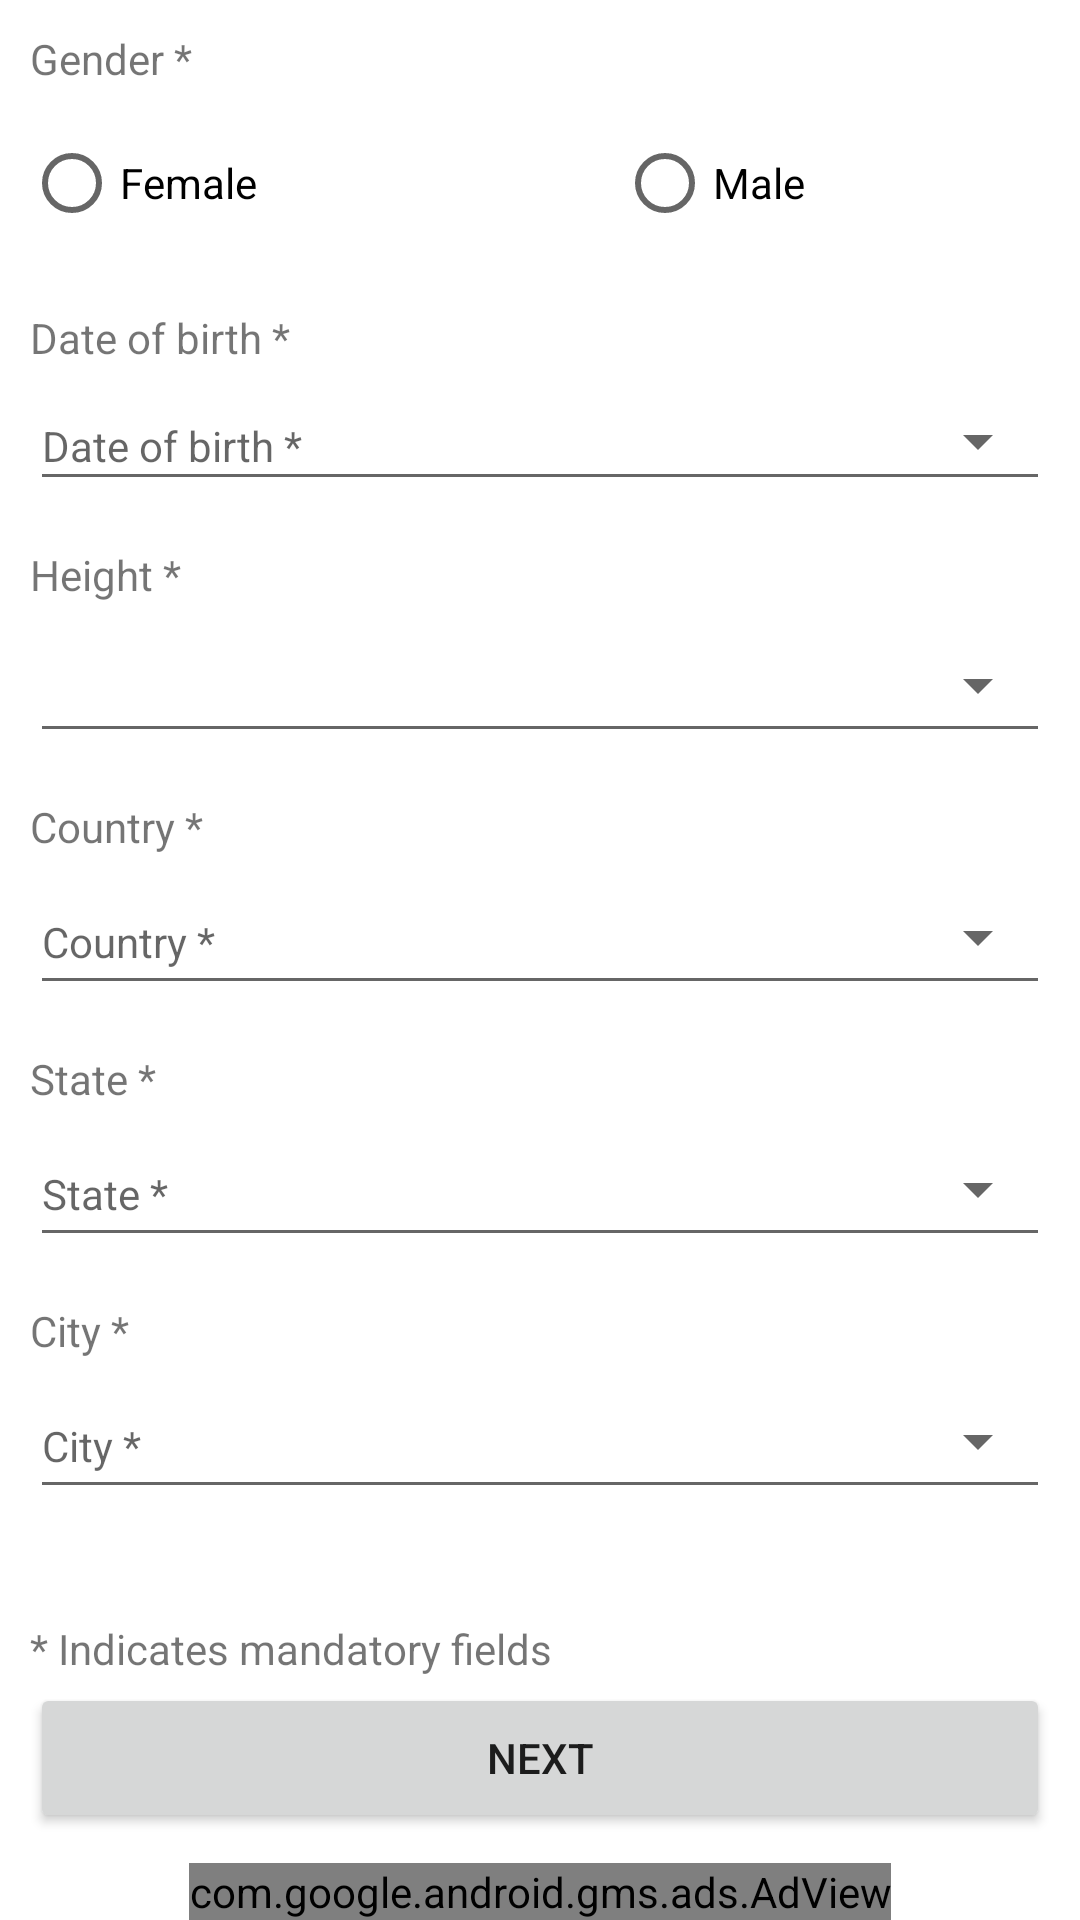

Produce the Android XML layout that renders to this screen, including the resource entries it uses.
<!-- AndroidManifest.xml: application theme Theme.JeevanSathi -->
<!-- res/layout/personal_details.xml -->
<?xml version="1.0" encoding="utf-8"?>
<RelativeLayout xmlns:android="http://schemas.android.com/apk/res/android"
    xmlns:app="http://schemas.android.com/apk/res-auto"
    xmlns:tools="http://schemas.android.com/tools"
    android:layout_width="match_parent"
    android:layout_height="match_parent"
    android:id="@+id/RL">

    <LinearLayout
        android:layout_width="match_parent"
        android:layout_height="wrap_content"
        android:orientation="horizontal"
        android:gravity="center"
        android:layout_alignParentBottom="true"
        android:id="@+id/bannerAdLayout">

        <com.google.android.gms.ads.AdView
            xmlns:ads="http://schemas.android.com/apk/res-auto"
            android:id="@+id/adView"
            android:layout_width="wrap_content"
            android:layout_height="wrap_content"
            android:layout_centerHorizontal="true"
            android:layout_alignParentBottom="true"
            ads:adSize="BANNER"
            ads:adUnitId="@string/BANNER_ID">
        </com.google.android.gms.ads.AdView>

    </LinearLayout>

    <LinearLayout
        android:id="@+id/genderLayout"
        android:layout_width="match_parent"
        android:layout_height="wrap_content"
        android:orientation="vertical"
        android:layout_marginTop="10dp">

        <TextView
            android:id="@+id/genText"
            android:layout_width="match_parent"
            android:layout_height="wrap_content"
            android:layout_marginLeft="10dp"
            android:text="Gender *" />

        <RadioGroup
            android:id="@+id/gender"
            android:layout_width="match_parent"
            android:layout_height="wrap_content"
            android:orientation="horizontal"
            android:layout_margin="8dp"
            android:layout_below="@+id/genText">

            <RadioButton
                android:id="@+id/female"
                android:layout_width="wrap_content"
                android:layout_height="wrap_content"
                android:text="Female"
                android:textColor="@color/black"/>

            <RadioButton
                android:id="@+id/male"
                android:layout_width="wrap_content"
                android:layout_height="wrap_content"
                android:text="Male"
                android:textColor="@color/black"
                android:layout_marginLeft="120dp"/>
        </RadioGroup>

    </LinearLayout>

    <TextView
        android:id="@+id/dobText"
        android:layout_width="wrap_content"
        android:layout_height="wrap_content"
        android:layout_below="@id/genderLayout"
        android:layout_marginLeft="10dp"
        android:layout_marginTop="10dp"
        android:text="Date of birth *" />

    <TextView
        android:id="@+id/dob"
        style="@style/Base.Widget.AppCompat.Spinner.Underlined"
        android:layout_width="match_parent"
        android:layout_height="40dp"
        android:layout_below="@+id/dobText"
        android:layout_marginStart="10dp"
        android:layout_marginTop="5dp"
        android:layout_marginEnd="10dp"
        android:layout_marginBottom="10dp"
        android:hint="Date of birth *" />

    <TextView
        android:id="@+id/htText"
        android:layout_width="wrap_content"
        android:layout_height="wrap_content"
        android:layout_marginLeft="10dp"
        android:layout_marginTop="5dp"
        android:layout_below="@id/dob"
        android:text="Height *" />

    <Spinner
        android:id="@+id/height"
        style="@style/Base.Widget.AppCompat.Spinner.Underlined"
        android:layout_width="match_parent"
        android:layout_height="45dp"
        android:layout_below="@+id/htText"
        android:layout_marginStart="10dp"
        android:layout_marginTop="5dp"
        android:layout_marginEnd="10dp"
        android:layout_marginBottom="10dp" />

    <TextView
        android:id="@+id/countryText"
        android:layout_width="wrap_content"
        android:layout_height="wrap_content"
        android:layout_below="@id/height"
        android:layout_marginLeft="10dp"
        android:layout_marginTop="5dp"
        android:text="Country *" />

    <TextView
        android:id="@+id/pickCountry"
        style="@style/Base.Widget.AppCompat.Spinner.Underlined"
        android:layout_width="match_parent"
        android:layout_height="45dp"
        android:layout_below="@+id/countryText"
        android:layout_marginStart="10dp"
        android:layout_marginTop="5dp"
        android:layout_marginEnd="10dp"
        android:layout_marginBottom="10dp"
        android:hint="Country *" />

    <TextView
        android:id="@+id/stateText"
        android:layout_width="wrap_content"
        android:layout_height="wrap_content"
        android:layout_below="@id/pickCountry"
        android:layout_marginLeft="10dp"
        android:layout_marginTop="5dp"
        android:text="State *" />

    <TextView
        android:id="@+id/pickState"
        style="@style/Base.Widget.AppCompat.Spinner.Underlined"
        android:layout_width="match_parent"
        android:layout_height="45dp"
        android:layout_below="@+id/stateText"
        android:layout_marginStart="10dp"
        android:layout_marginTop="5dp"
        android:layout_marginEnd="10dp"
        android:layout_marginBottom="10dp"
        android:hint="State *" />

    <TextView
        android:id="@+id/cityText"
        android:layout_width="wrap_content"
        android:layout_height="wrap_content"
        android:layout_marginLeft="10dp"
        android:layout_marginTop="5dp"
        android:layout_below="@id/pickState"
        android:text="City *" />

    <TextView
        android:id="@+id/pickCity"
        style="@style/Base.Widget.AppCompat.Spinner.Underlined"
        android:layout_width="match_parent"
        android:layout_height="45dp"
        android:layout_below="@+id/cityText"
        android:layout_marginStart="10dp"
        android:layout_marginTop="5dp"
        android:layout_marginEnd="10dp"
        android:layout_marginBottom="10dp"
        android:hint="City *" />

    <TextView
        android:layout_width="wrap_content"
        android:layout_height="wrap_content"
        android:layout_above="@id/next"
        android:layout_marginLeft="10dp"
        android:text="* Indicates mandatory fields" />


    <Button
        android:id="@+id/next"
        android:layout_width="match_parent"
        android:layout_height="50dp"
        android:layout_above="@+id/bannerAdLayout"
        android:layout_marginStart="10dp"
        android:layout_marginTop="2dp"
        android:layout_marginEnd="10dp"
        android:layout_marginBottom="10dp"
        android:text="Next" />

    
    
    
    

    
    
    
    
    

</RelativeLayout>
<!-- resources referenced by this layout -->
<resources>
  <color name="black">#FF000000</color>
  <string name="BANNER_ID">ca-app-pub-6208373148447455/5915424743</string>
  <style name="Theme.JeevanSathi" parent="Theme.MaterialComponents.DayNight.DarkActionBar">
          
          <item name="colorPrimary">@color/purple_500</item>
          <item name="colorPrimaryVariant">@color/purple_700</item>
          <item name="colorOnPrimary">@color/white</item>
          
          <item name="colorSecondary">@color/teal_200</item>
          <item name="colorSecondaryVariant">@color/teal_700</item>
          <item name="colorOnSecondary">@color/black</item>
          
          <item name="android:statusBarColor" tools:targetApi="l">?attr/colorPrimaryVariant</item>
          
      </style>
  <color name="purple_500">#ed3237</color>
  <color name="purple_700">#ed3237</color>
  <color name="white">#FFFFFFFF</color>
  <color name="teal_200">#ed3237</color>
  <color name="teal_700">#ed3237</color>
</resources>
